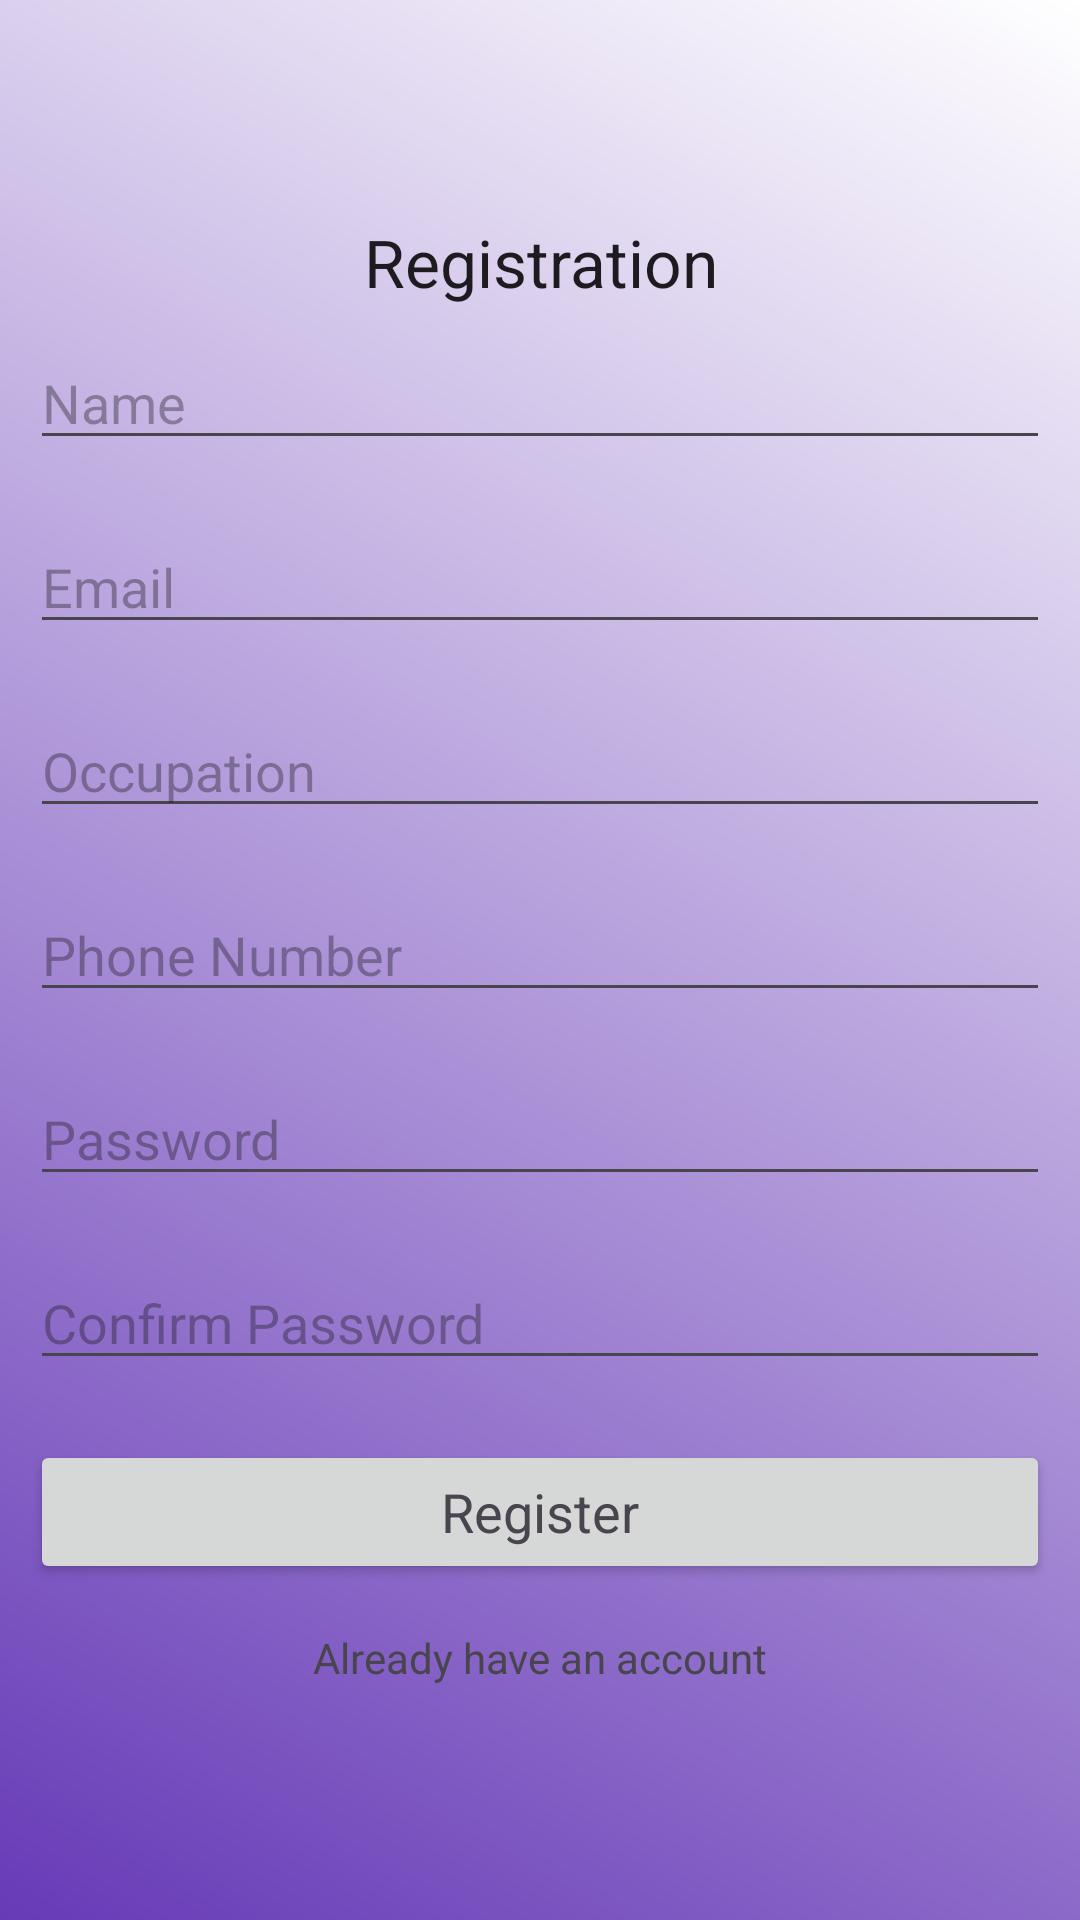

Layout XML and referenced resources for this Android screen:
<!-- AndroidManifest.xml: application theme Base.Theme.FinBalance -->
<!-- res/layout/activity_registration.xml -->
<?xml version="1.0" encoding="utf-8"?>
<LinearLayout xmlns:android="http://schemas.android.com/apk/res/android"
    android:layout_width="match_parent"
    android:layout_height="match_parent"
    android:background="@drawable/bg_color"
    android:orientation="vertical"
    android:gravity="center">

    <ScrollView
        android:layout_width="match_parent"
        android:layout_height="wrap_content">
        <LinearLayout
            android:layout_width="match_parent"
            android:orientation="vertical"
            android:gravity="center"
            android:layout_height="wrap_content">

            <TextView
                android:layout_width="match_parent"
                android:layout_height="wrap_content"
                android:text ="Registration"
                android:gravity="center"
                android:textAppearance="@style/TextAppearance.AppCompat.Large"/>

            <EditText
                android:layout_width="match_parent"
                android:layout_height="wrap_content"
                android:layout_margin="10dp"
                android:hint="Name"
                android:id="@+id/name"/>

            <EditText
                android:layout_width="match_parent"
                android:layout_height="wrap_content"
                android:layout_margin="10dp"
                android:hint="Email"
                android:inputType="textEmailAddress"
                android:id="@+id/email"/>

            <EditText
                android:layout_width="match_parent"
                android:layout_height="wrap_content"
                android:layout_margin="10dp"
                android:hint="Occupation"
                android:id="@+id/occupation"/>

            <EditText
                android:layout_width="match_parent"
                android:layout_height="wrap_content"
                android:layout_margin="10dp"
                android:hint="Phone Number"
                android:inputType="number"
                android:id="@+id/ph_number"/>

            <EditText
                android:layout_width="match_parent"
                android:layout_height="wrap_content"
                android:layout_margin="10dp"
                android:hint="Password"
                android:inputType="textPassword"
                android:id="@+id/password"/>

            <EditText
                android:layout_width="match_parent"
                android:layout_height="wrap_content"
                android:layout_margin="10dp"
                android:hint="Confirm Password"
                android:inputType="textPassword"
                android:id="@+id/confirm_password"/>

            <Button
                android:layout_width="match_parent"
                android:layout_height="wrap_content"
                android:layout_margin="10dp"
                android:text="Register"
                android:id="@+id/btn_register"
                android:textAppearance="@style/TextAppearance.AppCompat.Medium"/>

            <TextView
                android:layout_width="match_parent"
                android:layout_height="wrap_content"
                android:gravity="center"
                android:id="@+id/user_exist_txt"
                android:text="Already have an account"
                android:padding="5dp"/>

        </LinearLayout>
    </ScrollView>

</LinearLayout>
<!-- resources referenced by this layout -->
<resources>
  <!-- drawable bg_color (drawable) -->
  <?xml version="1.0" encoding="utf-8"?>
  <shape xmlns:android="http://schemas.android.com/apk/res/android">
      <gradient android:angle="45"
          android:startColor="@color/purple"
          android:endColor="@color/white"/>
  </shape>
  <style name="Base.Theme.FinBalance" parent="Theme.Material3.DayNight.NoActionBar">
          
          
          <item name="colorPrimary">@color/orange</item>
      </style>
  <color name="purple">#673AB7</color>
  <color name="white">#FFFFFFFF</color>
  <color name="orange">#F44336</color>
</resources>
